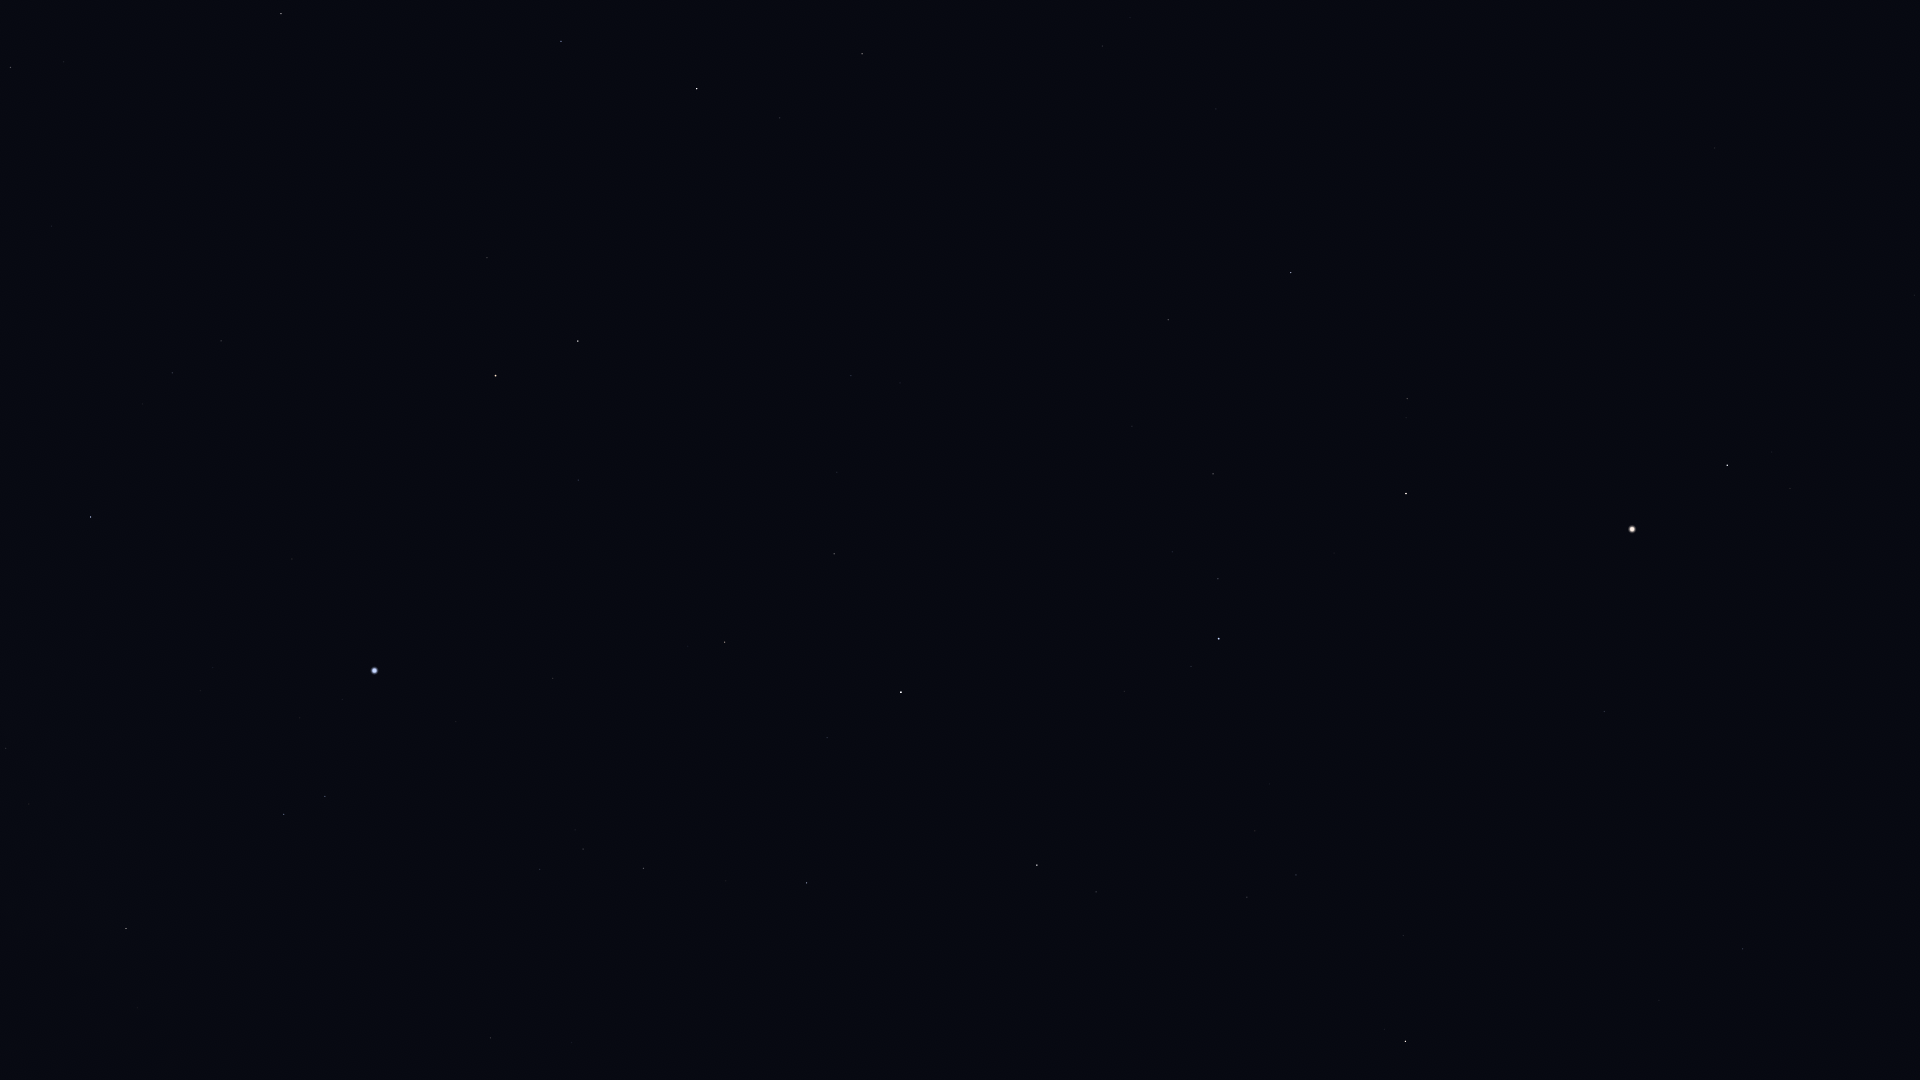

The file beside this chart, header and first rows:
Star_ID, Name, X, Y
64241, Diadem, 1915, 295
64394, HIP 64394, 1715, 148
67459, HIP 67459, 1790, 488
67927, Muphrid, 1727, 465
69673, Arcturus, 1632, 529
69732, Xuange, 1216, 109
70755, Elgafar, 1890, 966
71053, HIP 71053, 1407, 399
71075, Seginus, 1291, 272
71795, HIP 71795, 1604, 711
72105, Izar, 1406, 493
72220, HIP 72220, 1743, 949
72339, Mönch, 1766, 996
72487, Merga, 1127, 195
72845, Arcalís, 1492, 671
73555, Nekkar, 1168, 320
74961, Nikawiy, 1097, 339
75411, Alkalurops, 1132, 426
75458, Edasich, 862, 54
75695, Nusakan, 1218, 579
76127, HIP 76127, 1172, 552
76267, Alphecca, 1219, 639
76952, HIP 76952, 1191, 666
77070, Unukalhai, 1406, 1041
77450, Gudja, 1255, 831
77512, HIP 77512, 1166, 687
77760, HIP 77760, 979, 398
78159, HIP 78159, 1125, 691
78493, HIP 78493, 1078, 645
78527, HIP 78527, 780, 118
79043, Marsic, 1180, 900
79219, Kamuy, 1074, 722
79992, HIP 79992, 851, 376
80076, Hunor, 897, 476
80331, Athebyne, 697, 89
80463, Cujam, 1129, 999
80816, Kornephoros, 1037, 865
80838, Ogma, 886, 544
81126, HIP 81126, 837, 472
81833, HIP 81833, 834, 554
83207, HIP 83207, 827, 738
83608, Alrakis, 643, 274
83895, Aldhibah, 561, 41
84379, Sarin, 807, 883
84380, HIP 84380, 725, 642
84606, HIP 84606, 711, 636
85112, HIP 85112, 688, 646
85670, Rastaban, 578, 341
85693, Maasym, 726, 881
86414, HIP 86414, 578, 480
86782, Alruba, 528, 319
86974, HIP 86974, 644, 868
87585, Grumium, 487, 258
87808, HIP 87808, 553, 678
87833, Eltanin, 496, 376
87933, HIP 87933, 583, 849
88794, HIP 88794, 540, 869
90344, Fafnir, 384, 71
91262, Vega, 375, 671
91852, Xihe, 349, 722
... 10 more rows
